The GitHub repository orgabbay23-lgtm/smart-recycling-ai contains a labelled image folder "processed" with 2 categories: fresh, rotten. Examples follow, each with its label.

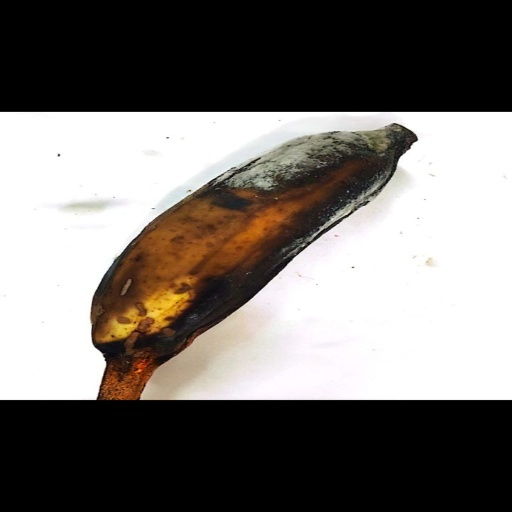
Label: rotten

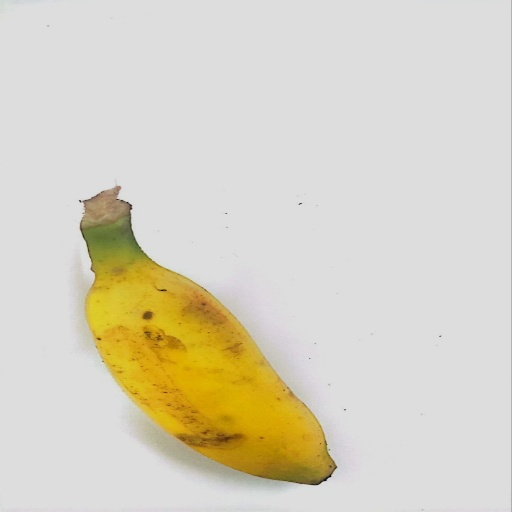
Label: fresh

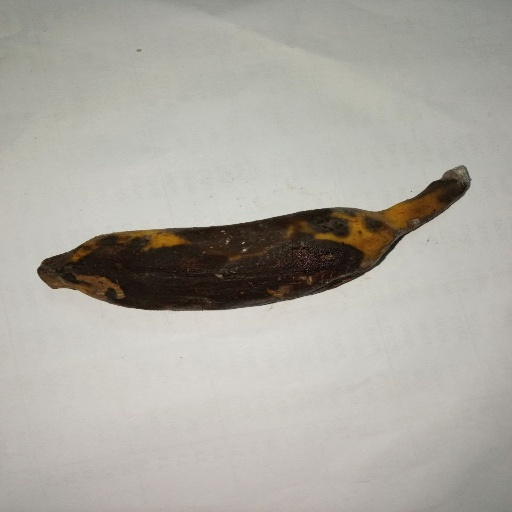
Label: rotten

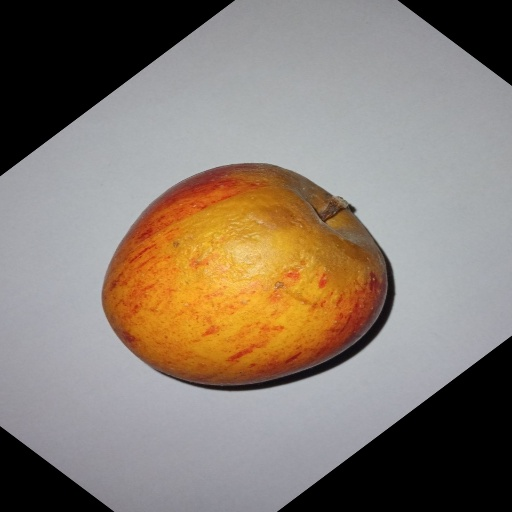
Label: rotten

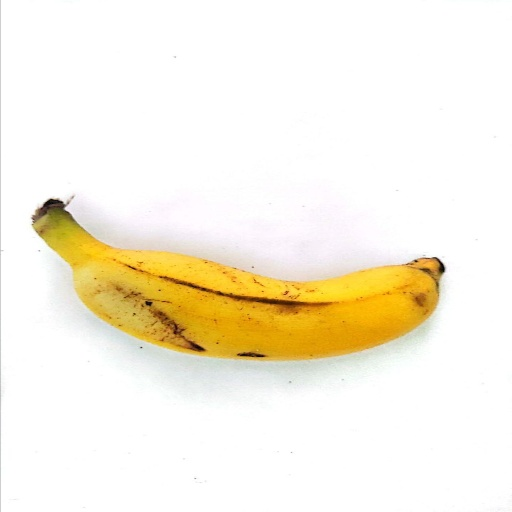
Label: fresh

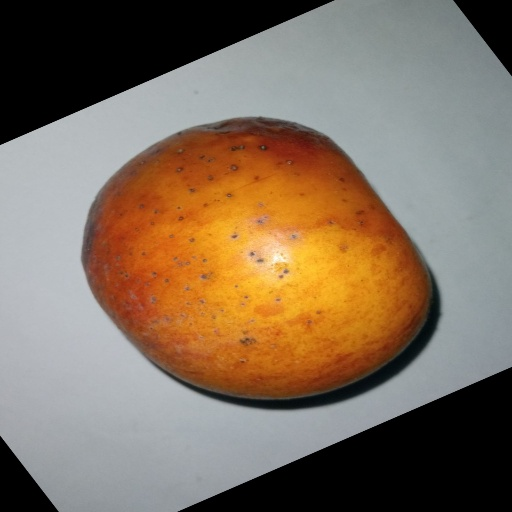
Label: rotten
